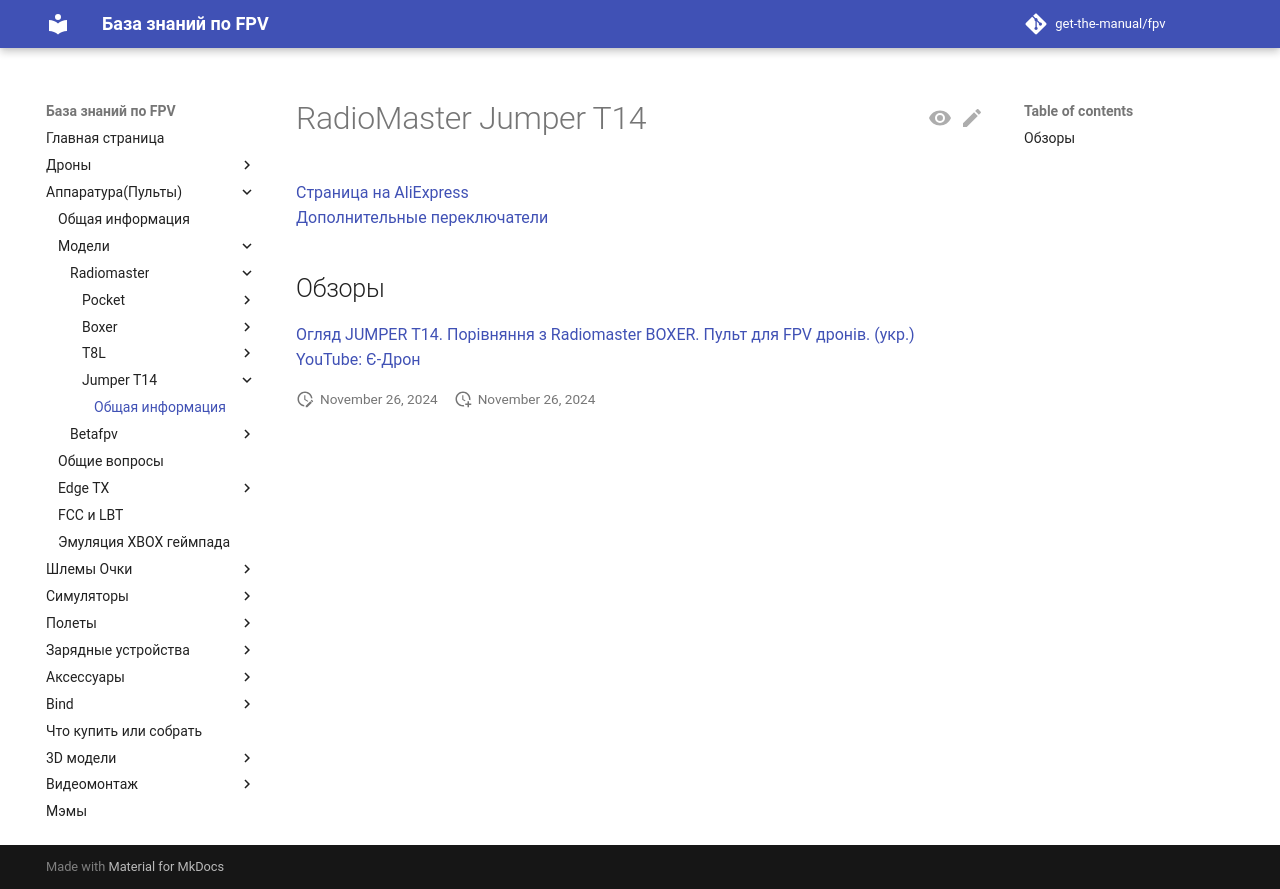

repository: get-the-manual/fpv · page: 10_RC/10_Modeli/10_Radiomaster/Jumper_T14/01_Obshhaya_informatsiya/index.html · generator: mkdocs

# RadioMaster Jumper T14

[Страница на AliExpress](https://aliexpress.com/item/1005006571460935.html)  
[Дополнительные переключатели](https://aliexpress.com/item/1005006472037490.html)

## Обзоры
[Огляд JUMPER Т14. Порівняння з Radiomaster BOXER. Пульт для FPV дронів. (укр.) YouTube:  Є-Дрон](https://www.youtube.com/watch?v=VQH0tMbkFQM)   
